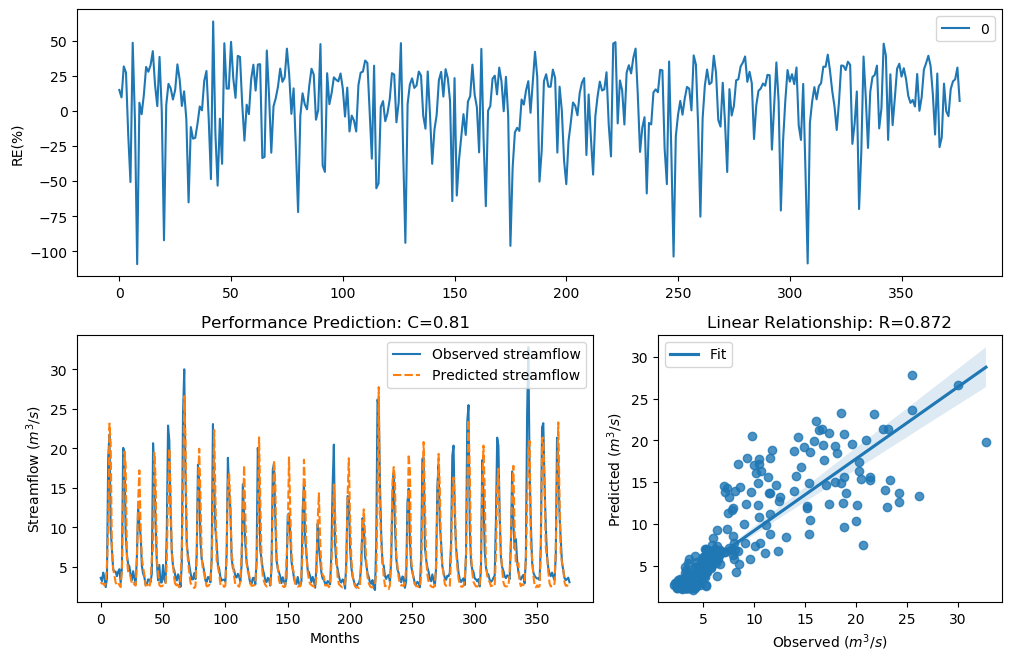

Data behind this chart, as committed beside it:
y_true, y_pred, y_true_scaled, y_pred_scaled
3.63, 3.083, -0.29, -0.4824
3.21, 2.898, -0.4343, -0.5569
4.29, 2.925, -0.09927, -0.5457
3.67, 2.664, -0.2773, -0.6594
2.46, 2.879, -0.758, -0.5647
3.54, 5.328, -0.3192, 0.1394
18.82, 9.657, 1.354, 0.7472
21.76, 23.15, 1.476, 1.527
9.83, 20.55, 0.7643, 1.428
7.16, 6.734, 0.4499, 0.3869
4.67, 4.773, -0.004613, 0.01953
4.44, 3.917, -0.06076, -0.2024
4.4, 3.016, -0.07088, -0.5088
3.83, 2.757, -0.2281, -0.6174
4.42, 2.973, -0.0658, -0.526
4.72, 2.704, 0.007159, -0.6412
3.03, 2.469, -0.5031, -0.7536
4.87, 4.697, 0.04161, 0.001874
20.07, 12.32, 1.408, 0.9771
19.62, 19.59, 1.389, 1.388
9.33, 17.91, 0.7138, 1.311
6.56, 6.274, 0.3597, 0.3133
5.37, 4.328, 0.1479, -0.08942
5.07, 4.248, 0.08563, -0.1103
4.02, 3.688, -0.1728, -0.2717
3.34, 2.837, -0.3873, -0.5823
4.47, 2.982, -0.05324, -0.5221
3.61, 2.795, -0.2964, -0.6006
2.75, 2.649, -0.6205, -0.6665
6.28, 5.396, 0.3143, 0.153
12.55, 13.27, 0.9944, 1.046
10.44, 17.23, 0.822, 1.277
9.01, 10.03, 0.6798, 0.784
5.12, 6.126, 0.09631, 0.2882
4.16, 4.951, -0.134, 0.05971
3.72, 4.052, -0.2617, -0.1639
2.73, 2.64, -0.6294, -0.6704
2.73, 2.715, -0.6294, -0.6361
3.43, 2.692, -0.3561, -0.6464
3.4, 2.428, -0.3664, -0.7741
3.1, 3.261, -0.4758, -0.4156
4.17, 6.19, -0.1312, 0.2991
20.66, 7.469, 1.432, 0.4929
16.78, 19.48, 1.255, 1.383
10.67, 16.34, 0.8427, 1.231
5.59, 5.892, 0.1911, 0.2471
3.31, 4.553, -0.398, -0.03268
5.26, 2.718, 0.1256, -0.635
3.05, 2.561, -0.4952, -0.7081
3.04, 2.552, -0.4992, -0.7126
5.26, 2.665, 0.1256, -0.6591
3.41, 2.614, -0.3629, -0.6826
3.07, 2.781, -0.4874, -0.6068
9.62, 5.838, 0.7435, 0.2374
22.89, 14.06, 1.518, 1.098
21.04, 19.99, 1.448, 1.405
12.14, 14.69, 0.9637, 1.137
7, 6.678, 0.4268, 0.3783
5.08, 5.187, 0.08777, 0.1105
4.58, 3.54, -0.02618, -0.3192
... 317 more rows
